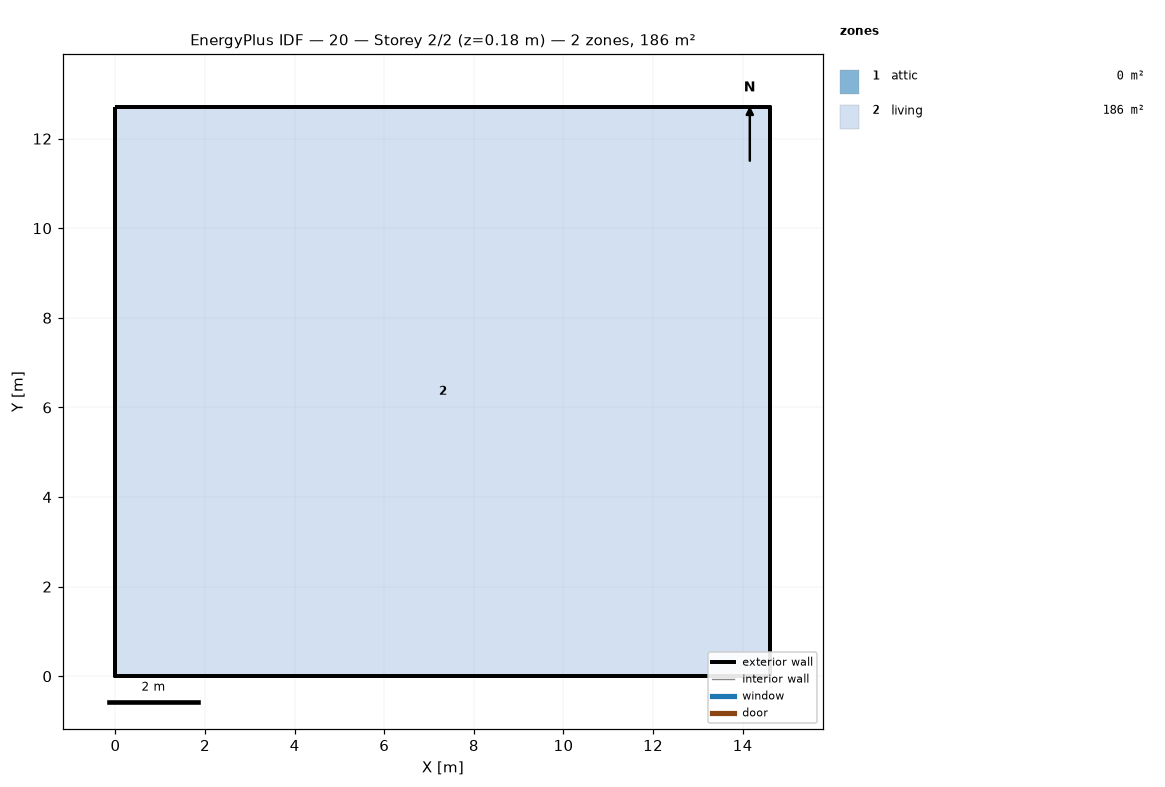
=== STOREY PLAN SPEC (per zone: floor XY polygon, exterior-wall plan segments, windows/doors) ===
zone 1: attic  (0.0 m²)
  exterior wall: (14.62, 0.00) – (14.62, 12.71) – (14.62, 6.36)  [19.1 m]
  exterior wall: (0.00, 12.71) – (0.00, 0.00) – (0.00, 6.36)  [19.1 m]
zone 2: living  (185.8 m²)
  floor: (0.00, 0.00) (0.00, 12.71) (14.62, 12.71) (14.62, 0.00)
  exterior wall: (0.00, 0.00) – (14.62, 0.00)  [14.6 m]
  exterior wall: (14.62, 0.00) – (14.62, 12.71)  [12.7 m]
  exterior wall: (14.62, 12.71) – (0.00, 12.71)  [14.6 m]
  exterior wall: (0.00, 12.71) – (0.00, 0.00)  [12.7 m]

=== DERIVED (storey summary) ===
Building: 20
Storey: 2 of 2  (floor level z = 0.18 m)
Storey gross floor area: 185.8 m²
Zones on this storey: 2
  - attic: floor 0.0 m²; exterior wall 38.1 m (17.4 m²); WWR 0.0%
  - living: floor 185.8 m²; exterior wall 54.7 m (149.9 m²); WWR 0.0%
Zone adjacency: (none detected)